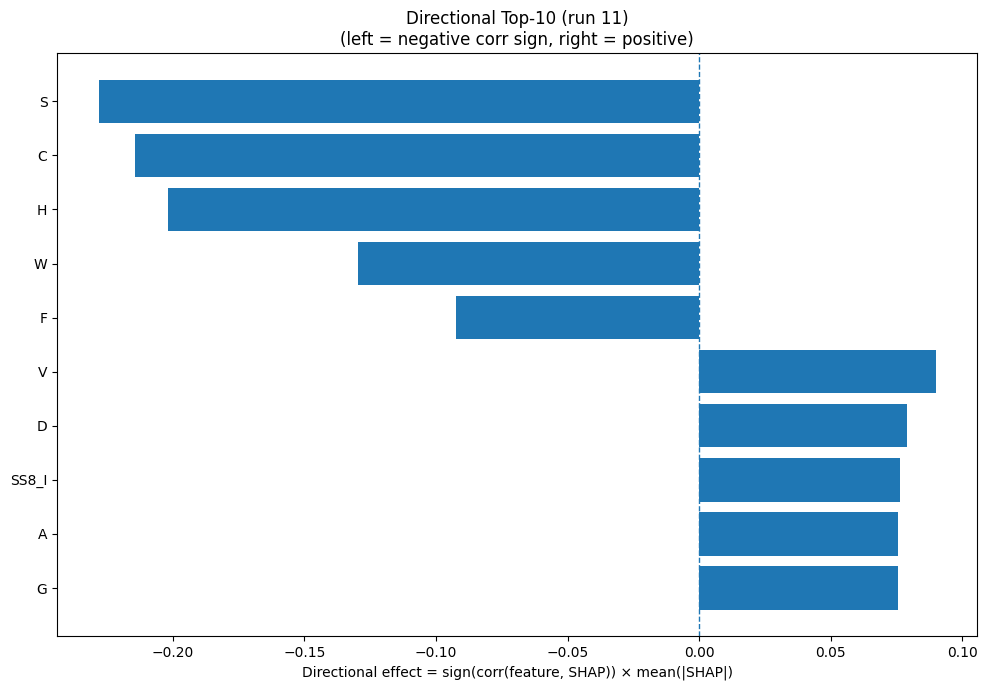

The table this chart was drawn from, first rows:
Index, Feature, CorrSign, MeanAbsSHAP, DirectionalEffect
15, S, -1.0, 0.2281, -0.2281
1, C, -1.0, 0.2144, -0.2144
6, H, -1.0, 0.2019, -0.2019
18, W, -1.0, 0.1295, -0.1295
4, F, -1.0, 0.09238, -0.09238
17, V, 1.0, 0.08984, 0.08984
2, D, 1.0, 0.07902, 0.07902
26, SS8_I, 1.0, 0.07649, 0.07649
0, A, 1.0, 0.07561, 0.07561
5, G, 1.0, 0.07554, 0.07554
28, SS8_T, -1.0, 0.07343, -0.07343
10, M, 1.0, 0.0668, 0.0668
19, Y, -1.0, 0.05958, -0.05958
9, L, -1.0, 0.05734, -0.05734
32, GRAVY, -1.0, 0.05706, -0.05706
14, R, -1.0, 0.05515, -0.05515
22, SS3_C, -1.0, 0.04558, -0.04558
31, ASA, -1.0, 0.0371, -0.0371
7, I, 1.0, 0.03412, 0.03412
30, SS8_-, 1.0, 0.03378, 0.03378
23, SS8_H, -1.0, 0.02979, -0.02979
24, SS8_E, -1.0, 0.02903, -0.02903
29, SS8_S, -1.0, 0.029, -0.029
27, SS8_B, 1.0, 0.02775, 0.02775
3, E, 1.0, 0.02688, 0.02688
25, SS8_G, 1.0, 0.0226, 0.0226
16, T, 1.0, 0.01698, 0.01698
20, SS3_H, -1.0, 0.01615, -0.01615
12, P, -1.0, 0.01571, -0.01571
21, SS3_E, 1.0, 0.01542, 0.01542
13, Q, -1.0, 0.01374, -0.01374
8, K, -1.0, 0.008929, -0.008929
11, N, -1.0, 0.006893, -0.006893
33, AROM, -1.0, 0.006267, -0.006267
